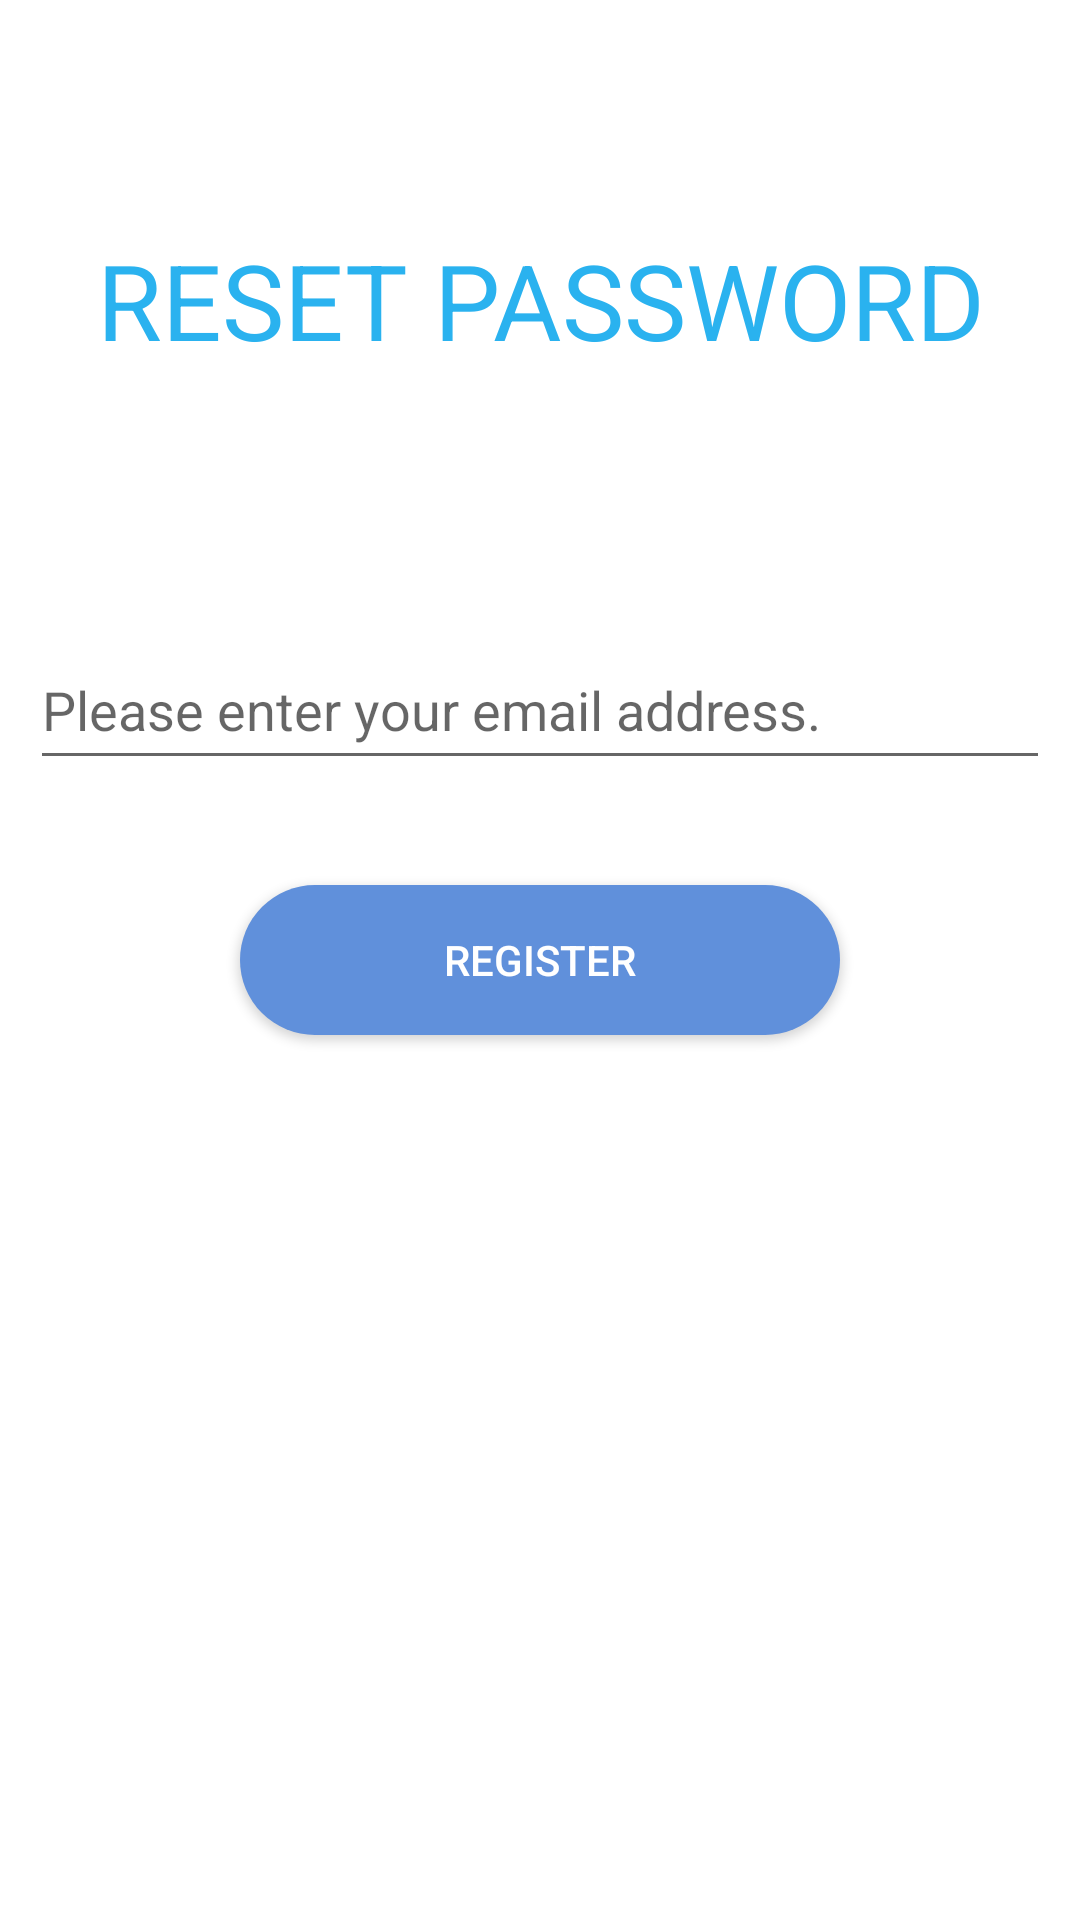

Reconstruct the res/layout file that produces this screen, plus the resources it refers to.
<!-- AndroidManifest.xml: application theme Theme.Ais_mobile_chatApp -->
<!-- res/layout/activity_password_reset.xml -->
<?xml version="1.0" encoding="utf-8"?>
<LinearLayout xmlns:android="http://schemas.android.com/apk/res/android"
    xmlns:app="http://schemas.android.com/apk/res-auto"
    xmlns:tools="http://schemas.android.com/tools"
    android:layout_width="match_parent"
    android:layout_height="match_parent"
    tools:context=".user.PasswordResetActivity"
    android:orientation="vertical"
    >
        <TextView
        android:id="@+id/textView"
        android:layout_width="match_parent"
        android:layout_height="200dp"
        android:gravity="center"
        android:text="RESET PASSWORD"
        android:textColor="#2AB2EF"
        android:textSize="35dp" />
    <LinearLayout
        android:layout_width="match_parent"
        android:layout_height="match_parent"
        android:layout_margin="10dp"
        android:orientation="vertical">

        <EditText
            android:id="@+id/loginemailEditText"
            android:layout_width="match_parent"
            android:layout_height="50dp"
            android:hint="Please enter your email address." />

        <android.widget.Button
            android:id="@+id/psresetBotton"
            android:layout_width="200dp"
            android:layout_height="50dp"
            android:background="@drawable/btn_blue"
            android:layout_gravity="center"
            android:layout_marginTop="35dp"
            android:text="Register"
            android:textColor="@color/white" />


    </LinearLayout>
</LinearLayout>
<!-- resources referenced by this layout -->
<resources>
  <!-- drawable btn_blue (drawable-v24) -->
  <?xml version="1.0" encoding="utf-8"?>
  <selector xmlns:android="http://schemas.android.com/apk/res/android">
      <item android:state_pressed="true">
          <shape android:shape="rectangle">
              <corners android:radius="100dp"/>
  
          </shape>
      </item>
  
      <item>
          <shape android:shape="rectangle">
              <corners android:radius="100dp"/>
              <solid android:color="#6090db"/>
          </shape>
      </item>
  
      <item android:state_enabled="false">
          <shape android:shape="rectangle">
              <corners android:radius="100dp"/>
              <solid android:color="#ed4937"/>
          </shape>
      </item>
  </selector>
  <style name="Theme.Ais_mobile_chatApp" parent="Theme.MaterialComponents.DayNight.DarkActionBar">
          
          <item name="colorPrimary">@color/purple_500</item>
          <item name="colorPrimaryVariant">@color/purple_700</item>
          <item name="colorOnPrimary">@color/white</item>
          
          <item name="colorSecondary">@color/teal_200</item>
          <item name="colorSecondaryVariant">@color/teal_700</item>
          <item name="colorOnSecondary">@color/black</item>
          
          <item name="android:statusBarColor" tools:targetApi="l">?attr/colorPrimaryVariant</item>
          
      </style>
  <!-- not gathered from this repository: default colours our renderer supplied (Android Studio template values) -->
  <color name="purple_500">#FF6200EE</color>
  <color name="purple_700">#FF3700B3</color>
  <color name="teal_200">#FF03DAC5</color>
  <color name="teal_700">#FF018786</color>
  <color name="black">#FF000000</color>
  <color name="white">#FFFFFFFF</color>
</resources>
